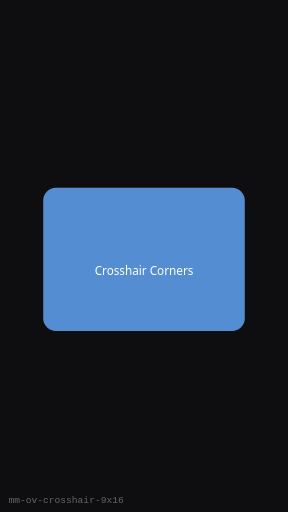
t = 0.00 s
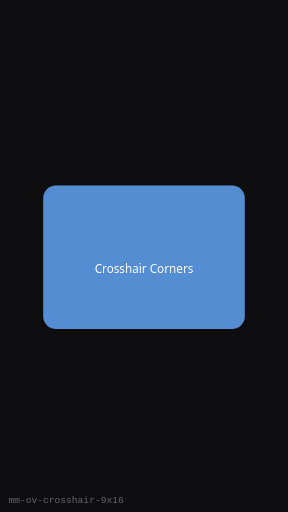
t = 0.25 s
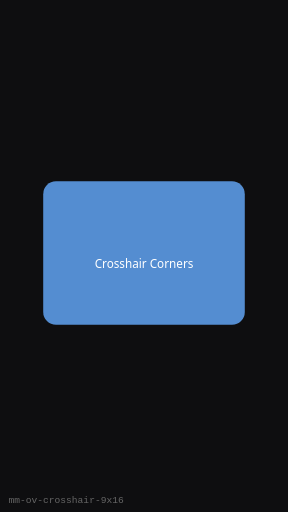
t = 0.75 s
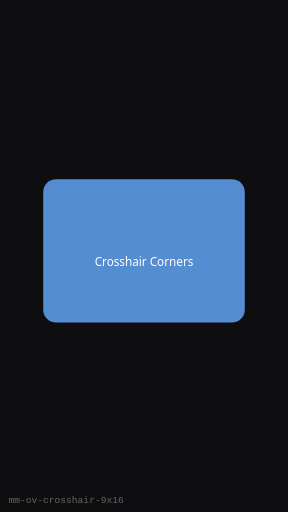
t = 1.00 s
t = 1.25 s: frame unchanged from t = 0.75 s, image omitted
t = 1.75 s: frame unchanged from t = 0.25 s, image omitted

The animated SVG that drew these frames (rendered in a browser with its animation timeline set to each time). Animation: 1 SMIL element (animateTransform=1); one cycle of 2.00 s, repeats indefinitely.

<?xml version="1.0" encoding="UTF-8"?>
<svg xmlns="http://www.w3.org/2000/svg" width="270" height="480" viewBox="0 0 270 480" role="img" aria-label="Crosshair Corners (9:16)">
  <rect width="270" height="480" fill="#0E0E10"/>
  <g><animateTransform attributeName="transform" type="translate" values="0 8;0 0;0 8" dur="2s" repeatCount="indefinite"/>
      <rect x="40.5" y="168" width="189" height="134.4" rx="12" fill="#5C9CE6" opacity="0.9"/>
      <text x="135" y="249.60000000000002" text-anchor="middle" fill="#fff" font-family="Segoe UI, sans-serif" font-size="11">Crosshair Corners</text>
    </g>
  <text x="8" y="472" fill="#666" font-size="9" font-family="monospace">mm-ov-crosshair-9x16</text>
</svg>
